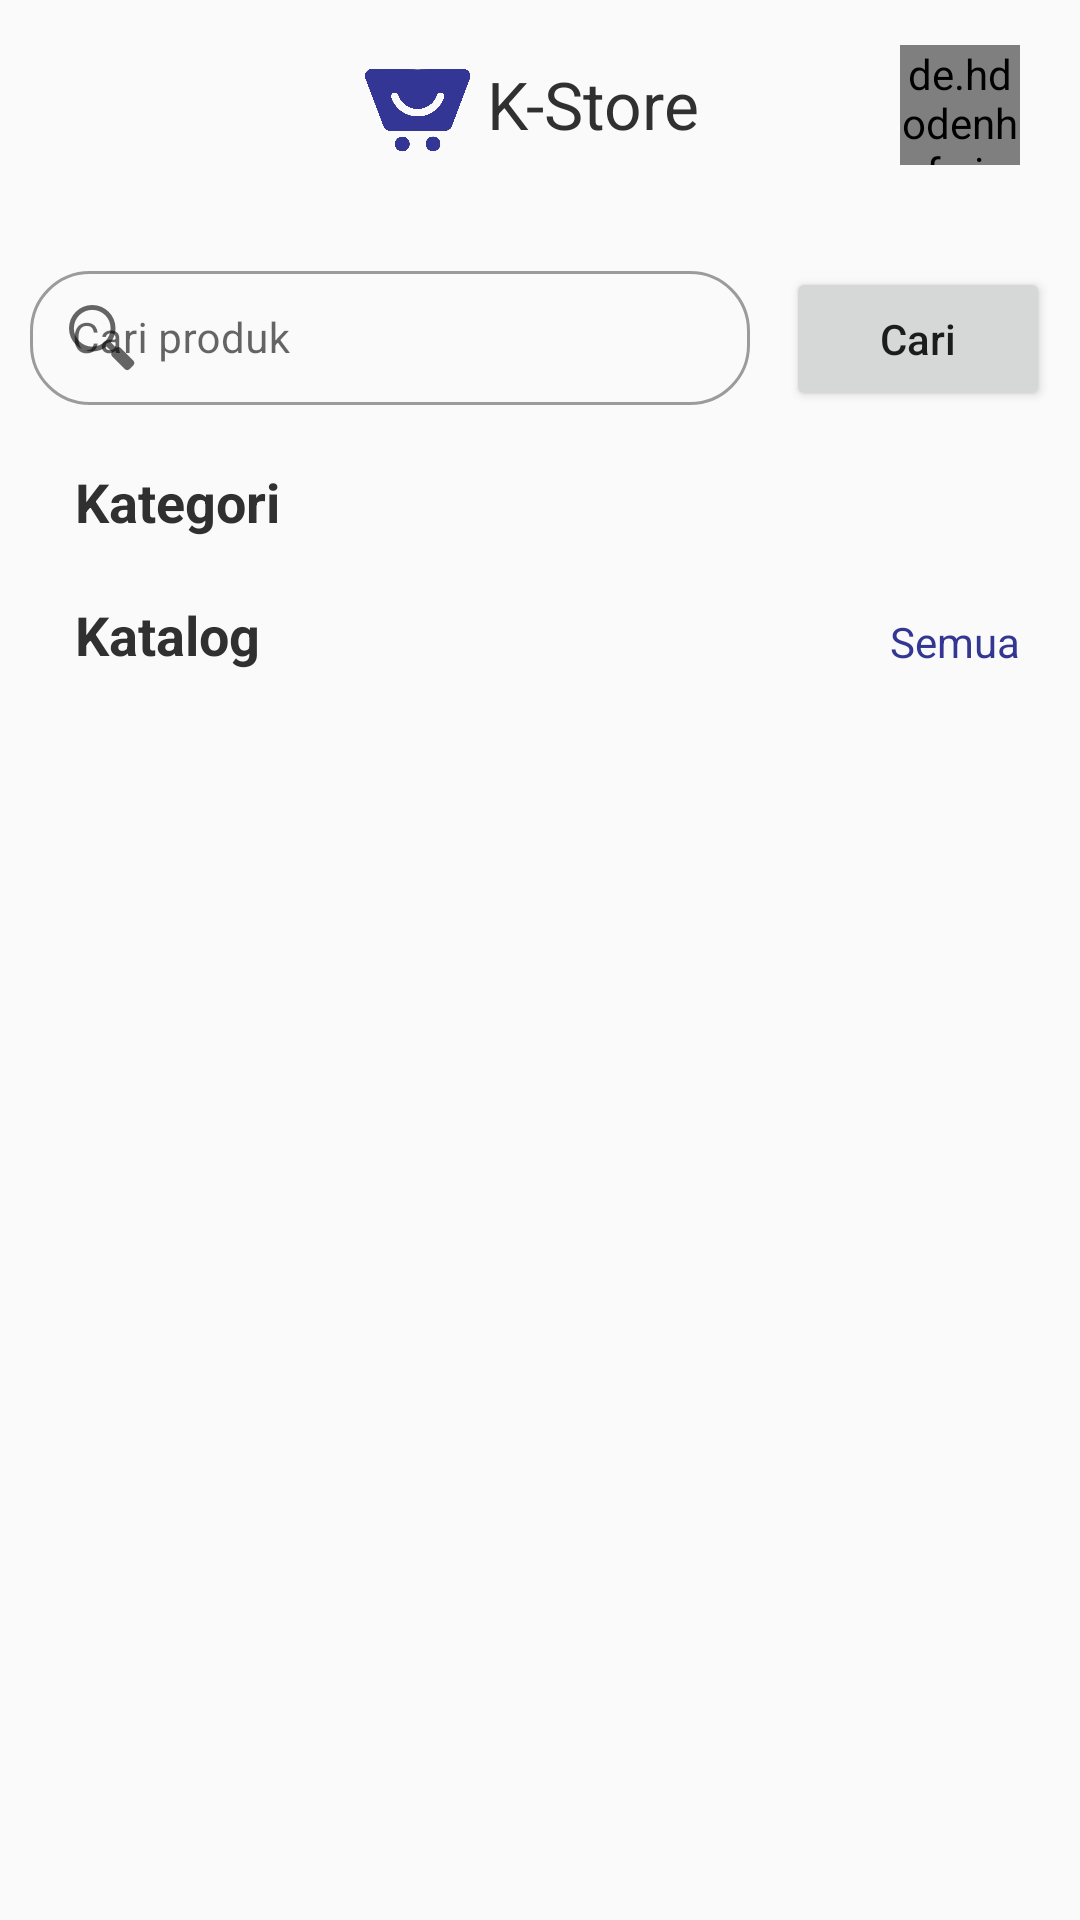

Here is an Android app screen rendered from its layout file. Give the layout XML and the strings, colors and styles it references.
<!-- AndroidManifest.xml: application theme Theme.KerasaanEStore -->
<!-- res/layout/fragment_home_.xml -->
<?xml version="1.0" encoding="utf-8"?>
<FrameLayout xmlns:android="http://schemas.android.com/apk/res/android"
    xmlns:app="http://schemas.android.com/apk/res-auto"
    xmlns:tools="http://schemas.android.com/tools"
    android:layout_width="match_parent"
    android:layout_height="match_parent"
    android:background="@color/background"
    tools:context=".fragment.Home_Fragment">

    <androidx.constraintlayout.widget.ConstraintLayout
        android:layout_width="match_parent"
        android:layout_height="match_parent">

        <TextView
            android:id="@+id/txt_app"
            android:layout_width="wrap_content"
            android:layout_height="wrap_content"
            android:layout_marginStart="35dp"
            android:layout_marginTop="20dp"
            android:text="K-Store"
            android:textColor="@color/font"
            android:textSize="22sp"
            app:layout_constraintEnd_toEndOf="parent"
            app:layout_constraintStart_toStartOf="parent"
            app:layout_constraintTop_toTopOf="parent" />

        <ImageView
            android:id="@+id/img_logo"
            android:layout_width="40dp"
            android:layout_height="40dp"
            android:layout_marginTop="15dp"
            android:layout_marginEnd="80dp"
            android:src="@drawable/logo"
            app:layout_constraintEnd_toEndOf="parent"
            app:layout_constraintStart_toStartOf="parent"
            app:layout_constraintTop_toTopOf="parent" />

        <de.hdodenhof.circleimageview.CircleImageView xmlns:app="http://schemas.android.com/apk/res-auto"
            android:id="@+id/img_profilUser"
            android:layout_width="40dp"
            android:layout_height="40dp"
            android:layout_marginTop="15dp"
            android:layout_marginEnd="20dp"
            android:src="@drawable/user"
            app:layout_constraintEnd_toEndOf="parent"
            app:layout_constraintTop_toTopOf="parent" />

        <ScrollView
            android:layout_width="match_parent"
            android:layout_height="wrap_content"
            app:layout_constraintEnd_toEndOf="parent"
            app:layout_constraintStart_toStartOf="parent"
            app:layout_constraintTop_toBottomOf="@id/img_logo">

            <androidx.constraintlayout.widget.ConstraintLayout
                android:layout_width="match_parent"
                android:layout_height="match_parent"
                android:paddingBottom="30dp">

                <com.google.android.material.textfield.TextInputLayout
                    android:id="@+id/input_search"
                    style="@style/Widget.MaterialComponents.TextInputLayout.OutlinedBox"
                    android:layout_width="240dp"
                    android:layout_height="50dp"
                    android:layout_marginTop="30dp"
                    android:layout_marginStart="10dp"
                    app:boxCornerRadiusBottomEnd="20dp"
                    app:boxCornerRadiusBottomStart="20dp"
                    app:boxCornerRadiusTopEnd="20dp"
                    app:boxCornerRadiusTopStart="20dp"
                    app:endIconMode="clear_text"
                    app:helperText="Wajib diisi"
                    app:helperTextTextColor="#FF0000"
                    app:layout_constraintStart_toStartOf="parent"
                    app:layout_constraintTop_toTopOf="parent"
                    app:startIconDrawable="@drawable/ic_action_search">

                    <com.google.android.material.textfield.TextInputEditText
                        android:id="@+id/search_product"
                        android:layout_width="match_parent"
                        android:layout_height="match_parent"
                        android:hint="Cari produk"
                        android:padding="14dp"
                        android:textSize="14dp"
                        app:layout_constraintEnd_toEndOf="parent"
                        app:layout_constraintStart_toStartOf="parent"
                        app:layout_constraintTop_toTopOf="parent" />

                </com.google.android.material.textfield.TextInputLayout>

                <Button
                    android:layout_width="wrap_content"
                    android:layout_height="wrap_content"
                    app:layout_constraintEnd_toEndOf="parent"
                    app:layout_constraintTop_toTopOf="@id/input_search"
                    android:text="Cari"
                    android:textAllCaps="false"
                    android:layout_marginTop="4dp"
                    android:layout_marginEnd="10dp"
                    android:id="@+id/btn_cari"/>

                <TextView
                    android:id="@+id/txt_kategori"
                    android:layout_width="wrap_content"
                    android:layout_height="wrap_content"
                    android:layout_marginStart="25dp"
                    android:layout_marginTop="20dp"
                    android:text="Kategori"
                    android:textColor="@color/font"
                    android:textSize="18sp"
                    android:textStyle="bold"
                    app:layout_constraintStart_toStartOf="parent"
                    app:layout_constraintTop_toBottomOf="@id/input_search" />

                <androidx.recyclerview.widget.RecyclerView
                    android:id="@+id/rc_kategori"
                    android:layout_width="match_parent"
                    android:layout_height="wrap_content"
                    android:orientation="horizontal"
                    android:layout_marginStart="15dp"
                    app:layout_constraintEnd_toEndOf="parent"
                    app:layout_constraintStart_toStartOf="parent"
                    app:layout_constraintTop_toBottomOf="@id/txt_kategori" />

                <TextView
                    android:id="@+id/txt_katalog"
                    android:layout_width="wrap_content"
                    android:layout_height="wrap_content"
                    android:layout_marginStart="25dp"
                    android:layout_marginTop="20dp"
                    android:text="Katalog"
                    android:textColor="@color/font"
                    android:textSize="18sp"
                    android:textStyle="bold"
                    app:layout_constraintStart_toStartOf="parent"
                    app:layout_constraintTop_toBottomOf="@id/rc_kategori" />

                <TextView
                    android:id="@+id/txt_semua"
                    android:layout_width="wrap_content"
                    android:layout_height="wrap_content"
                    android:layout_marginTop="25dp"
                    android:layout_marginEnd="20dp"
                    android:text="Semua"
                    android:textColor="@color/btn"
                    app:layout_constraintEnd_toEndOf="parent"
                    app:layout_constraintTop_toBottomOf="@id/rc_kategori" />

                <androidx.recyclerview.widget.RecyclerView
                    android:layout_width="match_parent"
                    android:layout_height="wrap_content"
                    app:layout_constraintStart_toStartOf="parent"
                    app:layout_constraintEnd_toEndOf="parent"
                    android:layout_marginTop="20dp"
                    app:layout_constraintTop_toBottomOf="@id/txt_katalog"
                    android:paddingBottom="100dp"
                    android:id="@+id/rc_katalog"/>

            </androidx.constraintlayout.widget.ConstraintLayout>

        </ScrollView>

    </androidx.constraintlayout.widget.ConstraintLayout>

</FrameLayout>
<!-- resources referenced by this layout -->
<resources>
  <color name="background">#FAFAFA</color>
  <color name="btn">#FF333693</color>
  <color name="font">#303030</color>
  <!-- drawable ic_action_search: png bitmap (drawable-hdpi, 882 bytes) -->
  <!-- drawable logo: png bitmap (drawable-hdpi, 100064 bytes) -->
  <!-- drawable user: png bitmap (drawable-hdpi, 30904 bytes) -->
  <style name="Theme.KerasaanEStore" parent="Theme.MaterialComponents.DayNight.NoActionBar">
          
          <item name="colorPrimary">#FF333693</item>
          <item name="colorPrimaryVariant">@color/purple_700</item>
          <item name="colorOnPrimary">@color/white</item>
          
          <item name="colorSecondary">@color/teal_200</item>
          <item name="colorSecondaryVariant">@color/teal_700</item>
          <item name="colorOnSecondary">@color/black</item>
          
          <item name="android:statusBarColor">?attr/colorPrimaryVariant</item>
          
          <item name="drawerArrowStyle">@style/DrawerArrowStyle</item>
      </style>
  <color name="purple_700">#FF3700B3</color>
  <color name="white">#FFFFFFFF</color>
  <color name="teal_200">#FF03DAC5</color>
  <color name="teal_700">#FF018786</color>
  <color name="black">#FF000000</color>
  <style name="DrawerArrowStyle" parent="Widget.AppCompat.DrawerArrowToggle">
          <item name="spinBars">true</item>
      </style>
</resources>
